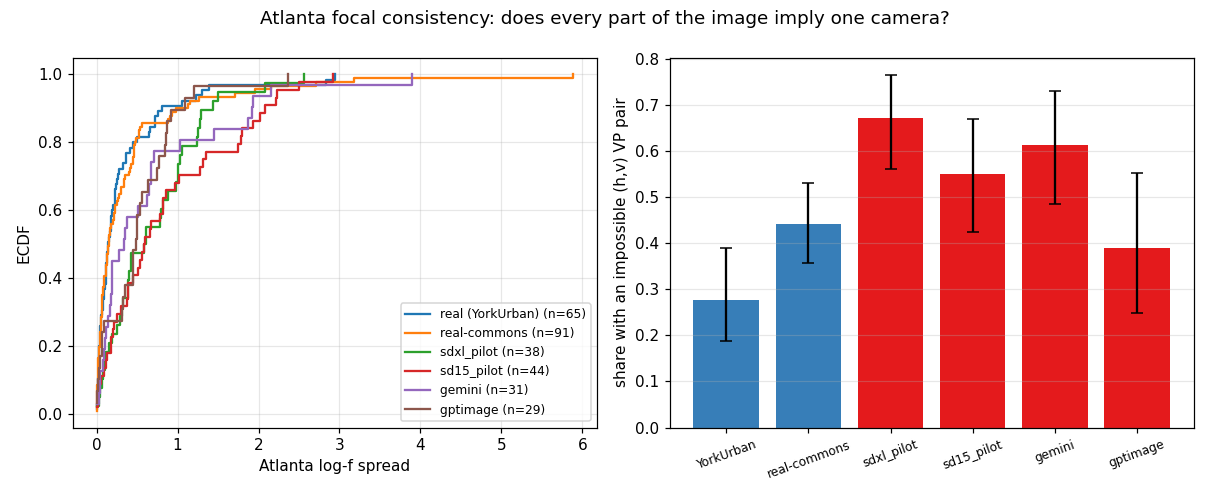

The data file committed next to this chart (first rows):
path, set, n_pairs, logf_spread, frac_impossible, any_impossible, ortho_err_max_deg, hfov_deg
P1020177, yorkurban, 2, 0.0385, 0.0, False, 1.054, 51.06
P1020828, yorkurban, 4, 2.939, 0.25, True, 0.124, 50.78
P1020830, yorkurban, 2, 0.02154, 0.0, False, 0.7873, 48.82
P1020833, yorkurban, 2, , 1.0, True, 0.8493, 52.15
P1020838, yorkurban, 2, 0.02252, 0.0, False, 0.6028, 50.53
P1020841, yorkurban, 2, 0.01656, 0.0, False, 0.8427, 49.56
P1020845, yorkurban, 3, 0.2636, 0.0, False, 0.4314, 49.52
P1020860, yorkurban, 2, 0.1772, 0.0, False, 0.3298, 49.21
P1020861, yorkurban, 3, 0.7186, 0.0, False, 1.791, 47.69
P1020871, yorkurban, 3, 0.1064, 0.3333, True, 68.27, 151.9
P1020872, yorkurban, 2, 0.03796, 0.0, False, 0.6903, 48.92
P1020887, yorkurban, 4, 0.7584, 0.0, False, 14.48, 38.34
P1020912, yorkurban, 3, 0.8098, 0.0, False, 65.07, 33.62
P1020928, yorkurban, 2, 0.07241, 0.0, False, 0.9256, 48.93
P1040783, yorkurban, 3, 0.07449, 0.3333, True, 1.571, 54.02
P1040788, yorkurban, 2, 0.056, 0.0, False, 1.17, 52.79
P1040812, yorkurban, 3, 0.185, 0.3333, True, 1.179, 47.24
P1040814, yorkurban, 2, 0.09318, 0.0, False, 0.1738, 50.34
P1040817, yorkurban, 4, 0.2212, 0.25, True, 0.298, 43.11
P1040818, yorkurban, 4, 1.305, 0.0, False, 72.2, 32.75
P1040819, yorkurban, 2, 0.007399, 0.0, False, 0.6555, 50.06
P1040823, yorkurban, 3, , 0.6667, True, 13.34, 24.47
P1040825, yorkurban, 3, 0.01411, 0.3333, True, 0.1747, 51.99
P1040826, yorkurban, 2, 0.3192, 0.0, False, 0.999, 74.07
P1040829, yorkurban, 2, 0.2357, 0.0, False, 0.3598, 48.12
P1040833, yorkurban, 3, , 0.6667, True, 0.6441, 68.56
P1040839, yorkurban, 2, 0.02341, 0.0, False, 0.4572, 51.61
P1040843, yorkurban, 2, 0.4427, 0.0, False, 0.3897, 53.2
P1040845, yorkurban, 2, 0.002542, 0.0, False, 0.02663, 49.89
P1040850, yorkurban, 2, 0.01062, 0.0, False, 0.8034, 49.92
P1040853, yorkurban, 2, , 0.5, True, 0.8379, 45.88
P1040854, yorkurban, 3, 2.837, 0.0, False, 0.6745, 53.38
P1040855, yorkurban, 4, 1.383, 0.25, True, 0.4754, 46.05
P1040856, yorkurban, 2, 0.165, 0.0, False, 0.4491, 49.67
P1040860, yorkurban, 2, 1.221, 0.0, False, 0.3959, 48.48
P1040862, yorkurban, 4, 0.7228, 0.5, True, 0.9947, 47.57
P1040863, yorkurban, 2, , 1.0, True, 0.6601, 45.41
P1040870, yorkurban, 4, 0.5009, 0.25, True, 1.121, 50.9
P1020816, yorkurban, 2, 0.1729, 0.0, False, 0.4797, 51.09
P1020817, yorkurban, 2, 0.1417, 0.0, False, 0.6267, 51.08
P1020819, yorkurban, 2, 0.01484, 0.0, False, 1.227, 51.07
P1020824, yorkurban, 2, 0.0617, 0.0, False, 0.5162, 49.2
P1020825, yorkurban, 3, , 1.0, True, 1.375, 49.42
P1020831, yorkurban, 2, 0.2322, 0.0, False, 0.5861, 49.81
P1020847, yorkurban, 3, 0.2012, 0.3333, True, 0.4242, 52.21
P1020867, yorkurban, 2, 0.1111, 0.0, False, 0.2032, 49.89
P1030001, yorkurban, 2, 0.03379, 0.0, False, 0.8823, 49.54
P1030004, yorkurban, 4, 0.1378, 0.25, True, 2.305, 48.07
P1080005, yorkurban, 2, 0.1216, 0.0, False, 1.316, 49.72
P1080008, yorkurban, 3, 0.02696, 0.3333, True, 0.5786, 50.72
P1080011, yorkurban, 2, 0.04111, 0.0, False, 0.6472, 49.96
P1080018, yorkurban, 3, 0.2221, 0.0, False, 0.5963, 50.79
P1080025, yorkurban, 2, 0.09168, 0.0, False, 0.2085, 50.68
P1080031, yorkurban, 2, 0.05461, 0.0, False, 0.341, 52.15
P1080036, yorkurban, 2, 0.1114, 0.0, False, 1.293, 50.43
P1080049, yorkurban, 2, 0.1313, 0.0, False, 1.574, 48.66
P1080053, yorkurban, 2, 0.03918, 0.0, False, 0.6183, 47.05
P1080055, yorkurban, 2, 0.1732, 0.0, False, 1.29, 50.81
P1080057, yorkurban, 3, 0.1549, 0.0, False, 0.5777, 49.52
P1080062, yorkurban, 2, 0.6443, 0.0, False, 0.08555, 54.16
... 367 more rows
